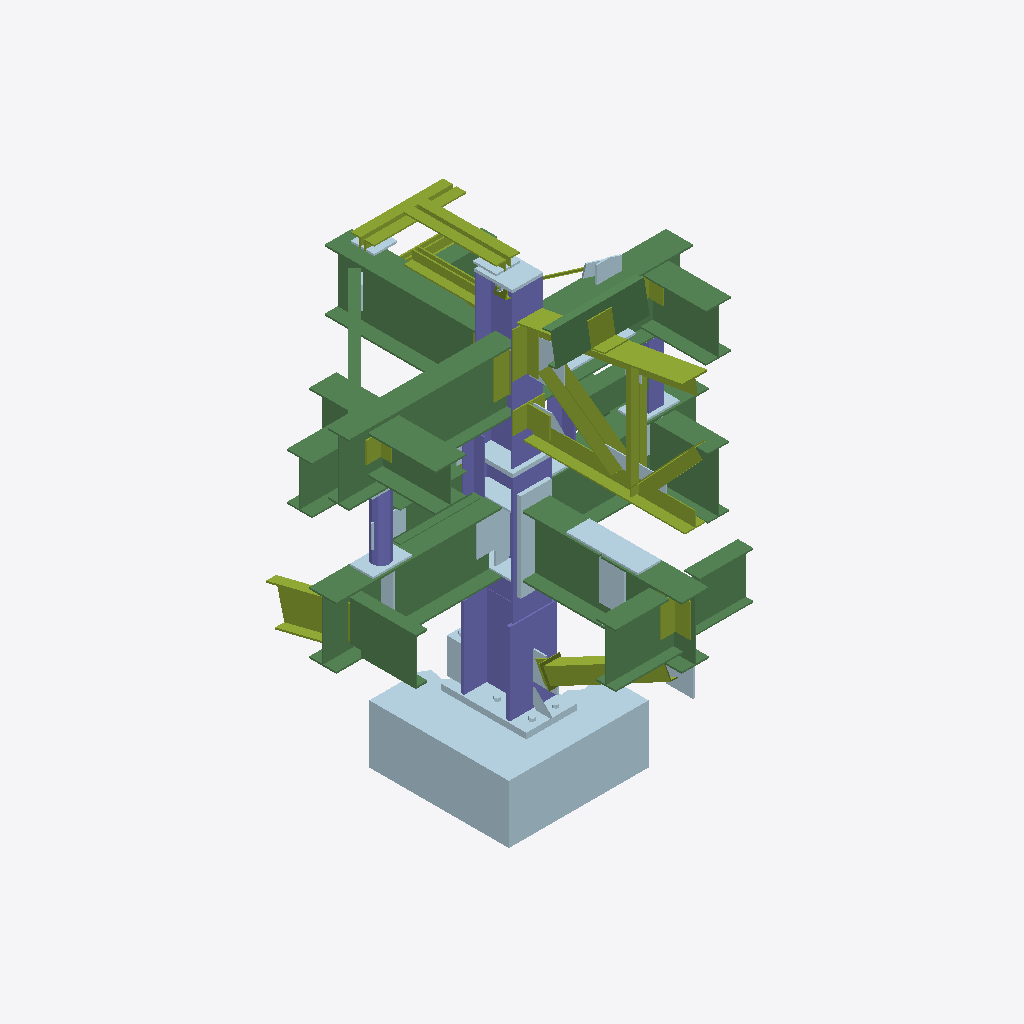
Isometric view of an IFC building model (IFC-SPF (STEP), schema IFC2X3, length unit millimetre), seen from the south-west, elements coloured by IFC class: 36 plates (pale blue), 30 members (olive), 21 beams (green), 7 columns (violet).
Extent 2.4 m × 2.5 m × 2.9 m (x, y, z). Storeys (1): Default Building Storey at 0.00 m. Elements (147): 68 IfcPlate, 49 IfcMember, 23 IfcBeam, 7 IfcColumn.

HEADER;
FILE_DESCRIPTION(('ViewDefinition [CoordinationView]'),'2;1');
FILE_NAME('','2022-04-01T15:33:33',(''),(''),'','SketchUp Pro 2015','');
FILE_SCHEMA(('IFC2X3'));
ENDSEC;
DATA;
#1=IFCPROJECT('1ezpYSABfCSvN4iUCzE_pX',#2,'AISC Connection Sculpture - SDS/2','Description of Default Project',$,$,$,(#20),#7);
#24=IFCSITE('2JdiSmNbT6iBABfsFJJZVn',#2,'Default Site','Description of Default Site',$,#25,$,$,.ELEMENT.,$,$,$,$,$);
#30=IFCBUILDING('3Z6YhO$vX7tRROI48jiLK2',#2,'Building','Description of Default Building',$,#31,$,$,.ELEMENT.,$,$,$);
#37=IFCBUILDINGSTOREY('0W5xnSMU924vAeLlt6ywId',#2,'Default Building Storey','Description of Default Building Storey',$,#38,$,$,.ELEMENT.,0.0);
#16310=IFCPLATE('03v9WZnrxlH9Vqe0keZ7Ah',#2,'IfcPlate - p58','Description of Object',$,#16311,#16316,$);
#5303=IFCBEAM('1n5s33NcJqGwzVneRjJ7VR',#2,'IfcBeam - w20','Description of Object',$,#5304,#5309,$);
#11642=IFCBEAM('2eWdC_Vy19GRYPKkuMFKDf',#2,'IfcBeam - w11','Description of Object',$,#11643,#11648,$);
#4506=IFCBEAM('1BVzXOjbQvHu0lMzZIE_Wa',#2,'IfcBeam - w7','Description of Object',$,#4507,#4512,$);
#15366=IFCCOLUMN('209g3ESU71JA0JPADAdySf',#2,'IfcColumn - w1','Description of Object',$,#15367,#15372,$);
#11097=IFCBEAM('1yZcXDnlbkJhVKPml6cPZM',#2,'IfcBeam - w5','Description of Object',$,#11098,#11103,$);
#2922=IFCBEAM('1ST5wCtFKdJeQLuVPMO19h',#2,'IfcBeam - w9','Description of Object',$,#2923,#2928,$);
#4110=IFCBEAM('2wkoPdcOGnJRgLW6XdxyiF',#2,'IfcBeam - w2','Description of Object',$,#4111,#4116,$);
#5885=IFCBEAM('3fP5_Fbav8If0D16b$twzC',#2,'IfcBeam - w6','Description of Object',$,#5886,#5891,$);
#8358=IFCBEAM('3YTQP0hkRsH8_639USr3$M',#2,'IfcBeam - w3','Description of Object',$,#8359,#8364,$);
#12767=IFCCOLUMN('0gfuFlsn1zGOE92yr6cCLJ',#2,'IfcColumn - w12','Description of Object',$,#12768,#12773,$);
#6869=IFCBEAM('1Lbp6Vekb6Jwh6og8vvMJo',#2,'IfcBeam - c6','Description of Object',$,#6870,#6875,$);
#3930=IFCBEAM('01PpHF1$b4IgUc$kmb2jJr',#2,'IfcBeam - w14','Description of Object',$,#3931,#3936,$);
#790=IFCMEMBER('3or8kG0G_BGwuxbCzQDkhR',#2,'IfcMember - wt2','Description of Object',$,#791,#796,$);
#47=IFCBEAM('2czU4ZPSRsGwsFCcTMEmhz',#2,'IfcBeam - c2','Description of Object',$,#48,#53,$);
#11354=IFCBEAM('2xmEOTWP1aGxts3GY1cz4m',#2,'IfcBeam - w22','Description of Object',$,#11355,#11360,$);
#6377=IFCBEAM('3iKCSH2t_wH86lyfMoNMUh',#2,'IfcBeam - w15','Description of Object',$,#6378,#6383,$);
#661=IFCMEMBER('3kmWLuwzjKI9qgJdM1Asby',#2,'IfcMember - wt4','Description of Object',$,#662,#667,$);
#7421=IFCBEAM('18vtYEkMjWJOyyHNC_U$5Z',#2,'IfcBeam - w18','Description of Object',$,#7422,#7427,$);
#10441=IFCBEAM('1lWYs16lpuJPXgrWaQJfpi',#2,'IfcBeam - w21','Description of Object',$,#10442,#10447,$);
#13538=IFCCOLUMN('2uFg3eA8GeHefhR8V3X8Z_',#2,'IfcColumn - w10','Description of Object',$,#13539,#13544,$);
#15791=IFCPLATE('1fL38M8BQVJuFQBcUw36oP',#2,'IfcPlate - p33','Description of Object',$,#15792,#15797,$);
#7144=IFCMEMBER('2e2s0ZpcAhGBfkb3AIQx67',#2,'IfcMember - c1','Description of Object',$,#7145,#7150,$);
#10866=IFCPLATE('2x$bGK74gGJBKEvj5PWR4m',#2,'IfcPlate - p7','Description of Object',$,#10867,#10872,$);
#10712=IFCPLATE('1DI$usEi59Ihdg8LTn7ciE',#2,'IfcPlate - p24','Description of Object',$,#10713,#10718,$);
#1944=IFCMEMBER('2wJRUA_62fI8OywMUnD5iO',#2,'IfcMember - ts5','Description of Object',$,#1945,#1950,$);
#5560=IFCBEAM('3t2vOLVbEGGAtqUsNq$8cg',#2,'IfcBeam - c5','Description of Object',$,#5561,#5566,$);
#1219=IFCMEMBER('3Y1q3B03JYHesMsJyWgF9t',#2,'IfcMember - a4','Description of Object',$,#1220,#1225,$);
#10165=IFCBEAM('0C$1LVCGxJHvuOjnslv4lG',#2,'IfcBeam - w8','Description of Object',$,#10166,#10171,$);
#926=IFCMEMBER('1GtE3fwbJKJ9a_Oy0g2Zbe',#2,'IfcMember - a21','Description of Object',$,#927,#932,$);
#8711=IFCCOLUMN('2J9v$SwCPrGulGm1wHq74E',#2,'IfcColumn - pp1','Description of Object',$,#8712,#8717,$);
#12217=IFCBEAM('2IkqYTBJ$7JAE46icX7qID',#2,'IfcBeam - w19','Description of Object',$,#12218,#12223,$);
#18634=IFCMEMBER('1BT_YoLr5hJf8xY21pksH5',#2,'IfcMember - a32','Description of Object',$,#18635,#18640,$);
#9801=IFCBEAM('2_E1b_B$QRIxC1lyCy$71q',#2,'IfcBeam - ts3','Description of Object',$,#9802,#9807,$);
#14145=IFCPLATE('2J6oDzRPxfJAXELwjG64GE',#2,'IfcPlate - p46','Description of Object',$,#14146,#14151,$);
#18742=IFCMEMBER('30JWDRRlOPHvd2kJQTBOiA',#2,'IfcMember - a34','Description of Object',$,#18743,#18748,$);
#18418=IFCMEMBER('2ZKD3jyZF$GuiOI01$F6ue',#2,'IfcMember - a6','Description of Object',$,#18419,#18424,$);
#1327=IFCMEMBER('0OzJn3fP1cHu0ciekUzLND',#2,'IfcMember - a4','Description of Object',$,#1328,#1333,$);
#1435=IFCMEMBER('3HeZkX3g1wJh1C6u7JFIDl',#2,'IfcMember - a16','Description of Object',$,#1436,#1441,$);
#18526=IFCMEMBER('1H5dj89jhWJuDTRIufjz0F',#2,'IfcMember - a6','Description of Object',$,#18527,#18532,$);
#10057=IFCCOLUMN('3TXXo9FqOTIAk$sLfuMmET',#2,'IfcColumn - a36','Description of Object',$,#10058,#10063,$);
#11020=IFCPLATE('3R4H7iArqvI9HDQk6ZvW1I',#2,'IfcPlate - p5','Description of Object',$,#11021,#11026,$);
#445=IFCMEMBER('3L8QXF8DogGeEyjvN2O_EV',#2,'IfcMember - a30','Description of Object',$,#446,#451,$);
#1728=IFCMEMBER('1WpV9KDJrqGg9boVpPhUQN',#2,'IfcMember - a25','Description of Object',$,#1729,#1734,$);
#6161=IFCMEMBER('3Y47IdXwAGHxxWJ1YsDVze',#2,'IfcMember - a9','Description of Object',$,#6162,#6167,$);
#12582=IFCPLATE('01QMlUlOBRGP0Ucl0UY3Pk',#2,'IfcPlate - p26','Description of Object',$,#12583,#12588,$);
#1620=IFCMEMBER('17E41L0UwVGug4UZHPMNRZ',#2,'IfcMember - a26','Description of Object',$,#1621,#1626,$);
#14418=IFCPLATE('2wdoNdDjfEIfDa_xTzmKB4',#2,'IfcPlate - p3','Description of Object',$,#14419,#14424,$);
#18310=IFCMEMBER('1PgGrl2u0PIAjsUFIMWKL9',#2,'IfcMember - a32','Description of Object',$,#18311,#18316,$);
#5087=IFCMEMBER('1JRzcTG8msHwlVr8u9cjDW',#2,'IfcMember - a10','Description of Object',$,#5088,#5093,$);
#2228=IFCBEAM('1JOrfqn8NUGfv1q7BKMm87',#2,'IfcBeam - w17','Description of Object',$,#2229,#2234,$);
#9237=IFCPLATE('31nrv4_rF3IvqoDcea_7nL',#2,'IfcPlate - p20','Description of Object',$,#9238,#9243,$);
#1034=IFCMEMBER('1hXJqi60SAGR8OqX2qkZbH',#2,'IfcMember - a21','Description of Object',$,#1035,#1040,$);
#9314=IFCCOLUMN('2j749E5e1uHvPXesX9wK1F',#2,'IfcColumn - ts2','Description of Object',$,#9315,#9320,$);
#13433=IFCPLATE('1le0RrLXlYH8WQq0$aOrpA',#2,'IfcPlate - p18','Description of Object',$,#13434,#13439,$);
#10621=IFCPLATE('2FxK0kxSvGJeecmcCUgHJR',#2,'IfcPlate - p6','Description of Object',$,#10622,#10627,$);
#291=IFCPLATE('1EGFe_Qwe2J81csLKQ7ClT',#2,'IfcPlate - p51','Description of Object',$,#292,#297,$);
#3531=IFCPLATE('0PVVl6IpH2G8CGhhxdiJiV',#2,'IfcPlate - p49','Description of Object',$,#3532,#3537,$);
#3318=IFCCOLUMN('3Fk18cnWYVJP6e8hXHBOE$',#2,'IfcColumn - wt6','Description of Object',$,#3319,#3324,$);
#3210=IFCMEMBER('3gmJGFbsfFHgyVZMZkd4UY',#2,'IfcMember - a31','Description of Object',$,#3211,#3216,$);
#15546=IFCPLATE('0HMR8vHrGwGwCpXZGtrdn8',#2,'IfcPlate - p21','Description of Object',$,#15547,#15552,$);
#11913=IFCPLATE('22kLZN4WngJRHgDnu0YKZo',#2,'IfcPlate - p4','Description of Object',$,#11914,#11919,$);
#9083=IFCPLATE('2I6rama2jZIgUumR7beZoM',#2,'IfcPlate - p11','Description of Object',$,#9084,#9089,$);
#368=IFCPLATE('1SURNzViwnIBLsi3y4y9IJ',#2,'IfcPlate - p28','Description of Object',$,#369,#374,$);
#18850=IFCMEMBER('13S75oBOmtJAP4nY714nme',#2,'IfcMember - a33','Description of Object',$,#18851,#18856,$);
#9539=IFCPLATE('2DlnHZO_aWJBS4fwJBfhU3',#2,'IfcPlate - p48','Description of Object',$,#9540,#9545,$);
#13328=IFCPLATE('3sC0RNnOBdGxn24Ae28rjg',#2,'IfcPlate - p18','Description of Object',$,#13329,#13334,$);
#4398=IFCMEMBER('0p1EPBc0JyIe7h8BAYJDh1',#2,'IfcMember - a5','Description of Object',$,#4399,#4404,$);
#3776=IFCPLATE('1VyIB$Ss2mIesve4k2g2UU',#2,'IfcPlate - p23','Description of Object',$,#3777,#3782,$);
#15275=IFCPLATE('3HUh8I1xwQHv0IrVRbBFCX',#2,'IfcPlate - p59','Description of Object',$,#15276,#15281,$);
#18958=IFCPLATE('0h8eg$oTfzJA_g0BBJSVpF',#2,'IfcPlate - p15','Description of Object',$,#18959,#18964,$);
#18233=IFCPLATE('1PWEn57T2GHud$7kYw7BUt',#2,'IfcPlate - p34','Description of Object',$,#18234,#18239,$);
#18125=IFCMEMBER('1PzuDDLpnEIufckHgnKBLR',#2,'IfcMember - a37','Description of Object',$,#18126,#18131,$);
#2092=IFCMEMBER('0N2C24kIsyJ84LwuljqIfW',#2,'IfcMember - wt1','Description of Object',$,#2093,#2098,$);
#15198=IFCPLATE('1xOfJjWEqnJg_ocsYbSX2b',#2,'IfcPlate - p41','Description of Object',$,#15199,#15204,$);
#18017=IFCMEMBER('0XMtJulAJJJuMmKvAnmPjB',#2,'IfcMember - a38','Description of Object',$,#18018,#18023,$);
#17807=IFCPLATE('0jnBrwHqCaJBpmIqrrtDpj',#2,'IfcPlate - p2','Description of Object',$,#17808,#17813,$);
#1543=IFCPLATE('32Nq8kVlvKJenNjVLjnk$K',#2,'IfcPlate - p50','Description of Object',$,#1544,#1549,$);
#17615=IFCMEMBER('0PPVooG1xeIeFHANVoNLrW',#2,'IfcMember - rb5','Description of Object',$,#17616,#17621,$);
#15121=IFCPLATE('2XxBqkxDGnGOoD6hoLHXZd',#2,'IfcPlate - p36','Description of Object',$,#15122,#15127,$);
#13055=IFCPLATE('2Wih9bqrmnGhXNj_RJl$ht',#2,'IfcPlate - p17','Description of Object',$,#13056,#13061,$);
#183=IFCMEMBER('28vvaSPP9VIfaPbzqPqiwm',#2,'IfcMember - a26','Description of Object',$,#184,#189,$);
#12947=IFCMEMBER('2fzPPXw3wBGgYhkt7FHgJd',#2,'IfcMember - a24','Description of Object',$,#12948,#12953,$);
#8634=IFCPLATE('1w0HfVU7p_GQoxXJUOgjQS',#2,'IfcPlate - p19','Description of Object',$,#8635,#8640,$);
#7877=IFCBEAM('39V4eJ3OPeHROcu3dlaTVO',#2,'IfcBeam - w13','Description of Object',$,#7878,#7883,$);
#11534=IFCMEMBER('302U_kBE0yJfhLz3Nug6fr',#2,'IfcMember - a1','Description of Object',$,#11535,#11540,$);
#4794=IFCPLATE('0rtUyOfUdJHxUt$MKKFQlA',#2,'IfcPlate - p14','Description of Object',$,#4795,#4800,$);
#553=IFCMEMBER('0NlMphKajkJPuuUSqDHRjj',#2,'IfcMember - a30','Description of Object',$,#554,#559,$);
#16674=IFCPLATE('28BcQ6M5tTIeB2BQ$FEq8h',#2,'IfcPlate - p55','Description of Object',$,#16675,#16680,$);
#16779=IFCPLATE('20rIMIurcrJgf2hxfU3qPK',#2,'IfcPlate - p55','Description of Object',$,#16780,#16785,$);
#16989=IFCPLATE('1iEZrlkpJ2HgxVvxbWUsdM',#2,'IfcPlate - p55','Description of Object',$,#16990,#16995,$);
#5483=IFCPLATE('3xBv2CsowEIxK1rqCP3Dp0',#2,'IfcPlate - p9','Description of Object',$,#5484,#5489,$);
#9160=IFCPLATE('0qP0B1o3fkH9bEPQ80lORI',#2,'IfcPlate - p13','Description of Object',$,#9161,#9166,$);
#1142=IFCPLATE('0i30MHjJ7RG8Cbi6cu9c1a',#2,'IfcPlate - p60','Description of Object',$,#1143,#1148,$);
ENDSEC;